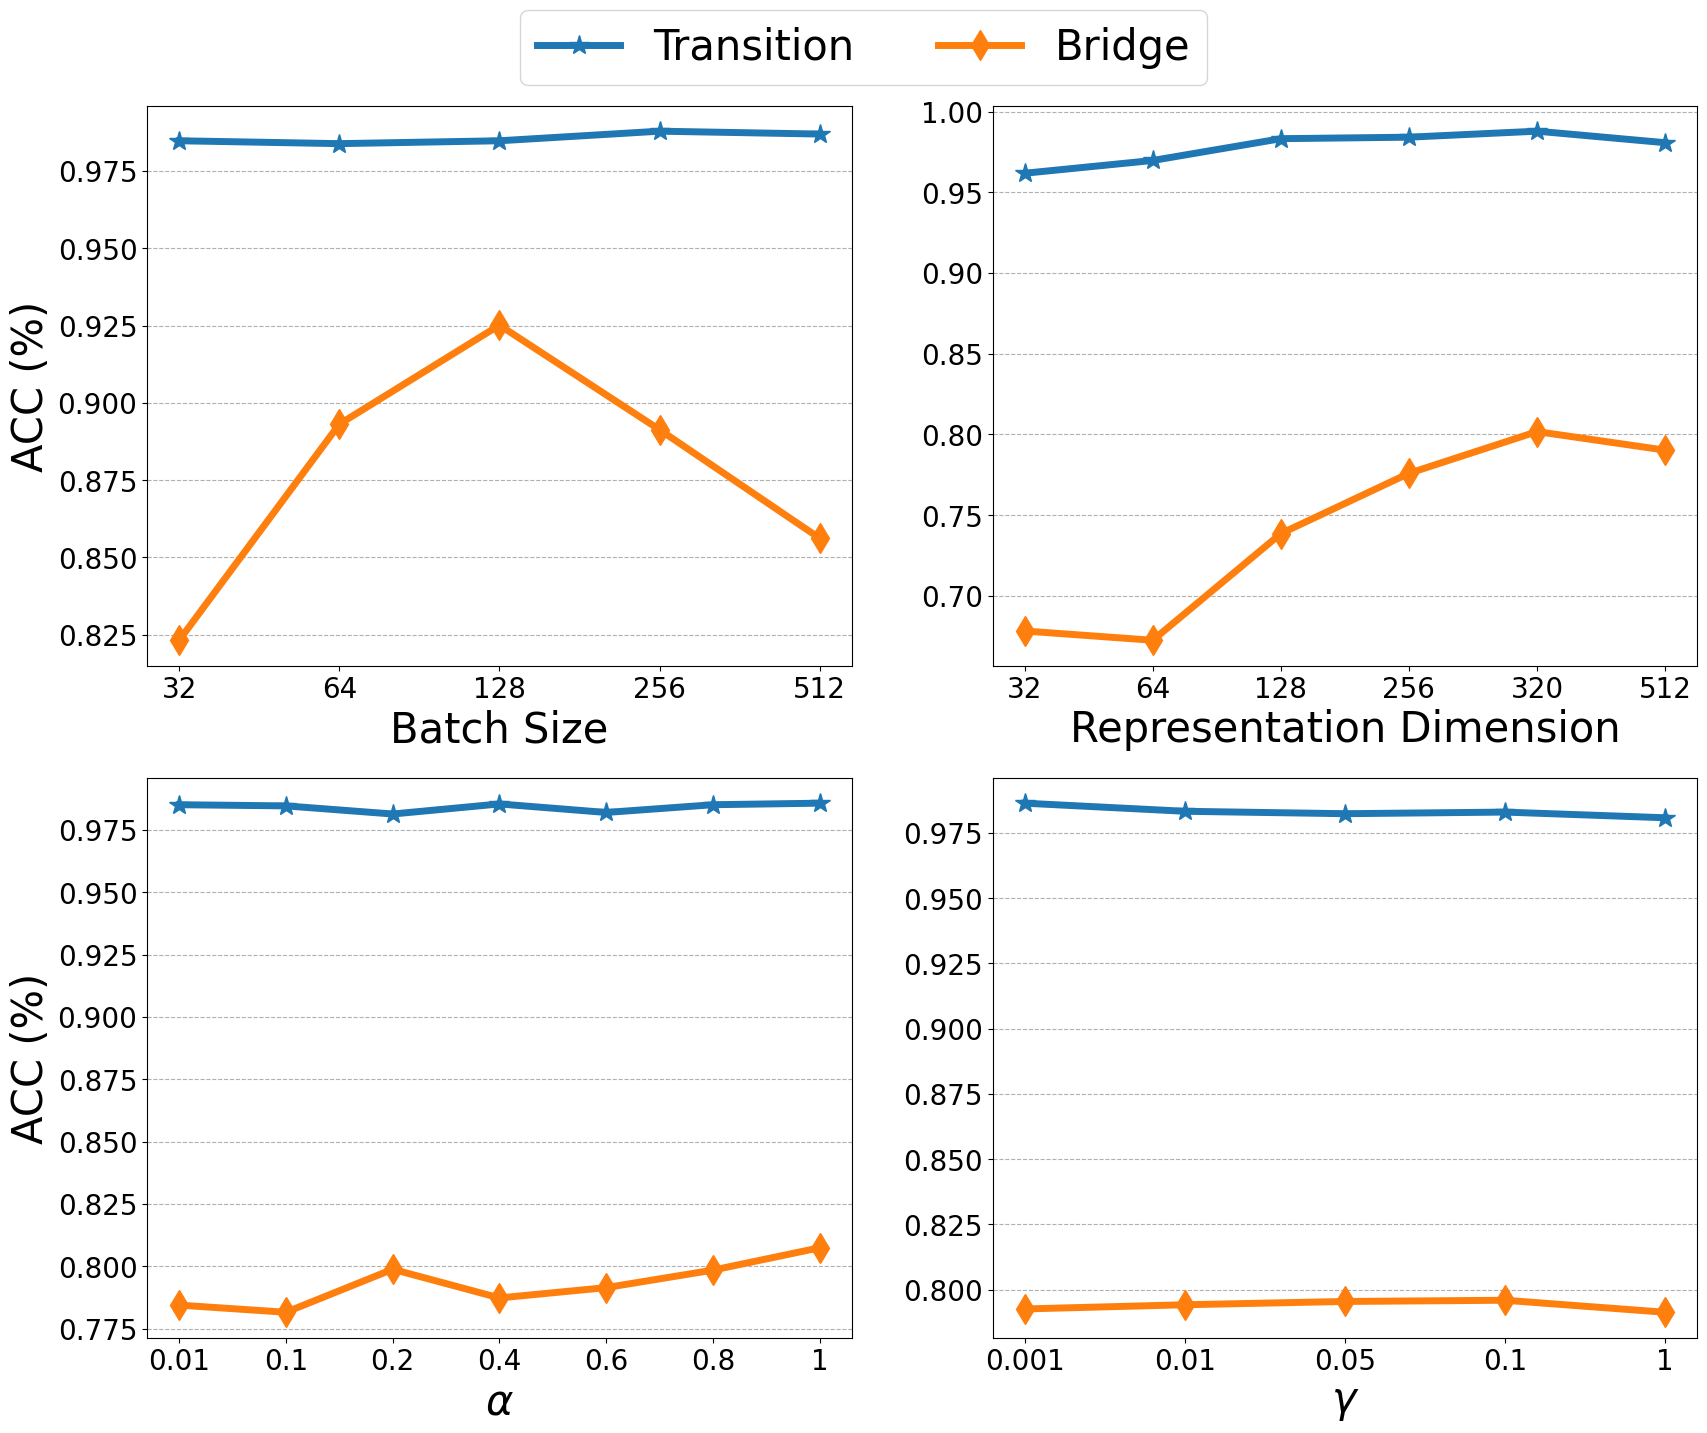

Source code (Python):
import matplotlib.pyplot as plt
marker_dict = {
    "Bridge":'d',
    "Transition":'*',
}
title_size = 30
label_aixs_size = 20

export_type = "png"


################################### batch size ##########################################################
# plt.savefig(f'batch_size_mf1.svg',dpi=600,format='svg')
plt.figure(figsize=(20, 16))
plt.subplot(2, 2, 1) 
x = [32, 64, 128, 256, 512]

x_axis = range(len(x))
data = {
    "Transition": [0.984792055, 0.983860956, 0.984792055, 0.987895717, 0.986964618],
    "Bridge": [0.823206897, 0.893103448, 0.925137931, 0.891324138, 0.856206897],
}


for key, value in data.items():
    plt.plot(x_axis, value, marker=marker_dict[key], label=key, linewidth=5, markersize=15)
plt.rcParams['font.sans-serif']=['SimHei'] #用来正常显示中文标签
plt.rcParams['axes.unicode_minus']=False #用来正常显示负号
plt.xlabel(u'Batch Size',fontsize=title_size)
plt.ylabel(u'ACC (%)',fontsize=title_size)
plt.legend(ncol=3, bbox_to_anchor=(0.50, 1),fontsize=title_size)

plt.xticks(x_axis, x,fontsize=label_aixs_size)  # 设置自定义横坐标标签
plt.yticks(fontsize=label_aixs_size)  # 设置自定义横坐标标签
plt.grid(True, which='both', linestyle='--', axis="y")  # 绘制横向的虚线网格线
# plt.xlabel('Batch size',fontsize=title_size)
# plt.ylabel('ACC (%)',fontsize=title_size)
# plt.legend(ncol=3, bbox_to_anchor=(1.85, 1.22),fontsize=title_size)

# plt.xticks(x_axis, x,fontsize=label_aixs_size)  # 设置自定义横坐标标签
# plt.yticks(fontsize=label_aixs_size)  # 设置自定义横坐标标签
# plt.grid(True, which='both', linestyle='--', axis="y")  # 绘制横向的虚线网格线
################################### Representation Dimension ##########################################################

plt.subplot(2, 2, 2) 
data = {
    "Transition": [0.961824953, 0.969739292, 0.983240223, 0.984171322, 0.987895717, 0.980757294],
    "Bridge": [0.67816092, 0.672413793, 0.738505747, 0.775862069, 0.801724138, 0.790229885]
}

x = [32,		64,		128,		256,		320,		512,	]

x_axis = range(len(x))

for key, value in data.items():
    plt.plot(x_axis, value, marker=marker_dict[key], label=key, linewidth=5, markersize=15)

plt.xlabel(u'Representation Dimension',fontsize=title_size)
# plt.ylabel('ACC (%)',fontsize=title_size)
#plt.legend(ncol=3, bbox_to_anchor=(0.85, 1.12),fontsize="18")

plt.xticks(x_axis, x,fontsize=label_aixs_size)  # 设置自定义横坐标标签
plt.yticks(fontsize=label_aixs_size)  # 设置自定义横坐标标签
plt.grid(True, which='both', linestyle='--', axis="y")  # 绘制横向的虚线网格线

plt.show()

################################### lambda for loss ##########################################################

plt.subplot(2, 2, 3) 
data = {
    "Transition":[0.985102421, 0.984636872, 0.981378026, 0.985412787, 0.981998759, 0.985102421, 0.985723153],
    "Bridge": [0.784482759, 0.781609195, 0.798850575, 0.787356322, 0.791494253, 0.798505747, 0.807471264]
}

x = [0.01,0.1,		0.2,		0.4,		0.6,		0.8	,	1	]

x_axis = range(len(x))

for key, value in data.items():
    plt.plot(x_axis, value, marker=marker_dict[key], label=key, linewidth=5, markersize=15)

plt.xlabel(r'$\alpha$',fontsize=title_size)
plt.ylabel('ACC (%)',fontsize=title_size)
#plt.legend(ncol=3, bbox_to_anchor=(0.85, 1.12),fontsize="18")

plt.xticks(x_axis, x,fontsize=label_aixs_size)  # 设置自定义横坐标标签
plt.yticks(fontsize=label_aixs_size)  # 设置自定义横坐标标签
plt.grid(True, which='both', linestyle='--', axis="y")  # 绘制横向的虚线网格线

plt.show()

################################### gamma ##########################################################

plt.subplot(2, 2, 4) 
data = {
    "Transition": [0.986343886, 0.983240223, 0.982309125, 0.982929857, 0.980757294],
    "Bridge": [0.792643678, 0.794252874, 0.795517241, 0.795977011, 0.79137931]
}

x = [0.001,		0.01,		0.05,		0.1,	1	]

x_axis = range(len(x))

for key, value in data.items():
    plt.plot(x_axis, value, marker=marker_dict[key], label=key, linewidth=5, markersize=15)

plt.xlabel(r'$\gamma$',fontsize=title_size)
# plt.ylabel('ACC (%)',fontsize=title_size)
#plt.legend(ncol=3, bbox_to_anchor=(0.85, 1.12),fontsize="18")

plt.xticks(x_axis, x,fontsize=label_aixs_size)  # 设置自定义横坐标标签
plt.yticks(fontsize=label_aixs_size)  # 设置自定义横坐标标签
plt.grid(True, which='both', linestyle='--', axis="y")  # 绘制横向的虚线网格线

plt.show()


plt.savefig(f'civil1.{export_type}',dpi=600,format=export_type)